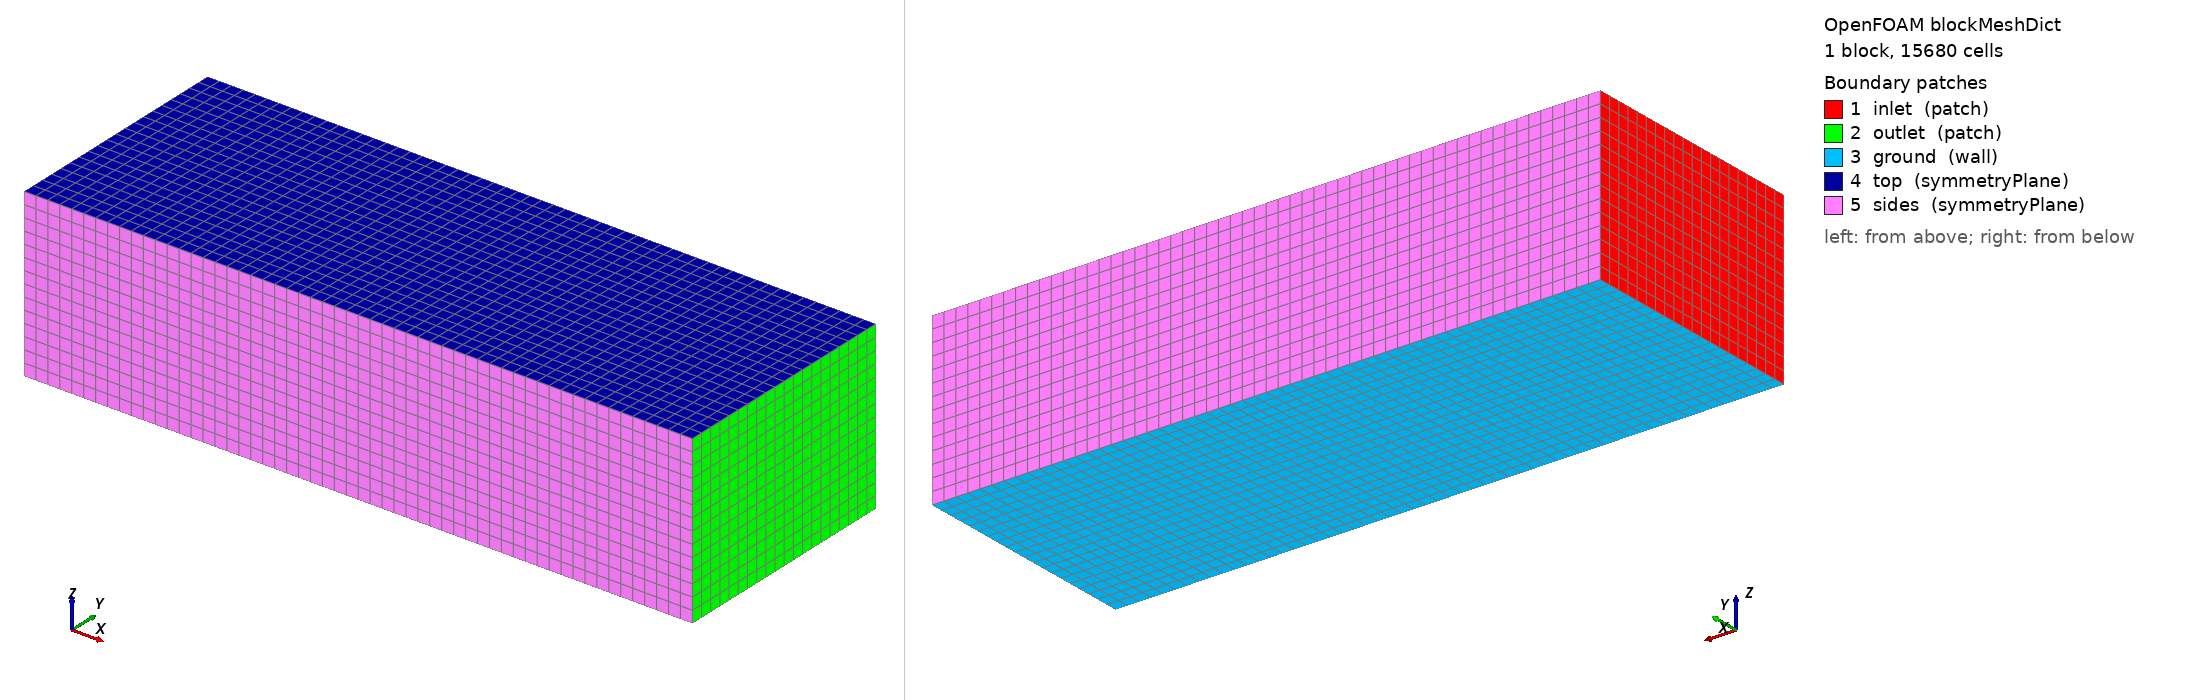

OpenFOAM case: the mesh blockMesh builds from blockMeshDict, 1 block(s), 15680 cells. Boundary patches (legend numbers): 1 inlet (patch), 2 outlet (patch), 3 ground (wall), 4 top (symmetryPlane), 5 sides (symmetryPlane). Left view from above one corner, right view from below the opposite corner. Boundary conditions: 5 field file(s) under 0/; 3 of 5 drawn patches have an entry in a shipped field file.

=== system/blockMeshDict ===
/*--------------------------------*- C++ -*----------------------------------*\
  AeroScan rider+bike case  (OpenFOAM ESI v2312+, openfoam.com)
\*---------------------------------------------------------------------------*/
FoamFile
{
    version     2.0;
    format      ascii;
    class       dictionary;
    object      blockMeshDict;
}
// * * * * * * * * * * * * * * * * * * * * * * * * * * * * * * * * * * * * //

// Domain [m]; rider faces -x, flow along +x. Bike spans x -0.74..0.92, z 0..1.37
xmin -4; xmax 10; ymin -2.5; ymax 2.5; zmin 0; zmax 3.5;
vertices
(
    ($xmin $ymin $zmin) ($xmax $ymin $zmin) ($xmax $ymax $zmin) ($xmin $ymax $zmin)
    ($xmin $ymin $zmax) ($xmax $ymin $zmax) ($xmax $ymax $zmax) ($xmin $ymax $zmax)
);
blocks ( hex (0 1 2 3 4 5 6 7) (56 20 14) simpleGrading (1 1 1) );   // 0.25 m base cells
boundary
(
    inlet   { type patch; faces ((0 4 7 3)); }
    outlet  { type patch; faces ((1 2 6 5)); }
    ground  { type wall;  faces ((0 3 2 1)); }
    top     { type symmetryPlane; faces ((4 5 6 7)); }
    sides   { type symmetryPlane; faces ((0 1 5 4) (3 7 6 2)); }
);


=== system/controlDict ===
/*--------------------------------*- C++ -*----------------------------------*\
  AeroScan rider+bike case  (OpenFOAM ESI v2312+, openfoam.com)
\*---------------------------------------------------------------------------*/
FoamFile
{
    version     2.0;
    format      ascii;
    class       dictionary;
    object      controlDict;
}
// * * * * * * * * * * * * * * * * * * * * * * * * * * * * * * * * * * * * //

application     simpleFoam;
startFrom       latestTime;
startTime       0;
stopAt          endTime;
endTime         2000;
deltaT          1;
writeControl    timeStep;
writeInterval   500;
purgeWrite      2;
writeFormat     binary;
writePrecision  8;
writeCompression off;
timeFormat      general;
timePrecision   6;
runTimeModifiable true;

// NOTE: Aref = 1  ->  the reported "Cd" IS CdA [m^2] directly.
// Projected frontal area of the model (for reference): 0.3614 m^2
forceDefaults
{
    type            forceCoeffs;
    libs            (forces);
    writeControl    timeStep;
    writeInterval   1;
    log             true;
    rho             rhoInf;
    rhoInf          1.20;
    CofR            (0 0 0);
    liftDir         (0 0 1);
    dragDir         (1 0 0);
    pitchAxis       (0 1 0);
    magUInf         12.5;
    lRef            1.0;
    Aref            1.0;
}

functions
{
    CdA_total  { $forceDefaults; patches (rider bike wheel_rear wheel_front); }
    CdA_rider  { $forceDefaults; patches (rider); }
    CdA_bike   { $forceDefaults; patches (bike); }
    CdA_wheels { $forceDefaults; patches (wheel_rear wheel_front); }
    yPlus      { type yPlus; libs (fieldFunctionObjects); writeControl writeTime; }
    wallShearStress { type wallShearStress; libs (fieldFunctionObjects); writeControl writeTime; }

    // Avbryt automatiskt när CdA har stabiliserats (glidande medel ändras < 0.2 %)
    stopWhenConverged
    {
        type            runTimeControl;
        libs            (utilityFunctionObjects);
        conditions
        {
            cdaStable
            {
                type            average;
                functionObject  CdA_total;
                fields          (Cd);
                tolerance       2e-3;
                window          150;
                windowType      approximate;
            }
        }
    }
}


=== 0/U ===
/*--------------------------------*- C++ -*----------------------------------*\
  AeroScan rider+bike case  (OpenFOAM ESI v2312+, openfoam.com)
\*---------------------------------------------------------------------------*/
FoamFile
{
    version     2.0;
    format      ascii;
    class       volVectorField;
    location    "0";
    object      U;
}
// * * * * * * * * * * * * * * * * * * * * * * * * * * * * * * * * * * * * //

#include "include/initialConditions"
dimensions      [0 1 -1 0 0 0 0];
internalField   uniform $Uinlet;
boundaryField
{
    #includeEtc "caseDicts/setConstraintTypes"
    inlet
    {
        type fixedValue; value uniform $Uinlet;
    }
    outlet
    {
        type inletOutlet; inletValue uniform (0 0 0); value uniform $Uinlet;
    }
    ground
    {
        type fixedValue; value uniform $Uinlet;   // moving ground
    }
    rider
    {
        type noSlip;
    }
    bike
    {
        type noSlip;
    }
    wheel_rear
    {
        type            rotatingWallVelocity;
        origin          (0.4000 0 0.3330);
        axis            (0 -1 0);
        omega           37.202;   // U/R_tyre, rolling without slip
        value           uniform (0 0 0);
    }
    wheel_front
    {
        type            rotatingWallVelocity;
        origin          (-0.5815 0 0.3330);
        axis            (0 -1 0);
        omega           37.202;   // U/R_tyre, rolling without slip
        value           uniform (0 0 0);
    }
}


=== 0/k ===
/*--------------------------------*- C++ -*----------------------------------*\
  AeroScan rider+bike case  (OpenFOAM ESI v2312+, openfoam.com)
\*---------------------------------------------------------------------------*/
FoamFile
{
    version     2.0;
    format      ascii;
    class       volScalarField;
    location    "0";
    object      k;
}
// * * * * * * * * * * * * * * * * * * * * * * * * * * * * * * * * * * * * //

Uinlet          (12.5 0 0);
dimensions      [0 2 -2 0 0 0 0];
internalField   uniform 0.02344;
boundaryField
{
    #includeEtc "caseDicts/setConstraintTypes"
    inlet
    {
        type fixedValue; value uniform 0.02344;
    }
    outlet
    {
        type inletOutlet; inletValue uniform 0.02344; value uniform 0.02344;
    }
    ground
    {
        type kqRWallFunction; value uniform 0.02344;
    }
    rider
    {
        type kqRWallFunction; value uniform 0.02344;
    }
    bike
    {
        type kqRWallFunction; value uniform 0.02344;
    }
    wheel_rear
    {
        type kqRWallFunction; value uniform 0.02344;
    }
    wheel_front
    {
        type kqRWallFunction; value uniform 0.02344;
    }
}


=== 0/nut ===
/*--------------------------------*- C++ -*----------------------------------*\
  AeroScan rider+bike case  (OpenFOAM ESI v2312+, openfoam.com)
\*---------------------------------------------------------------------------*/
FoamFile
{
    version     2.0;
    format      ascii;
    class       volScalarField;
    location    "0";
    object      nut;
}
// * * * * * * * * * * * * * * * * * * * * * * * * * * * * * * * * * * * * //

Uinlet          (12.5 0 0);
dimensions      [0 2 -1 0 0 0 0];
internalField   uniform 0;
boundaryField
{
    #includeEtc "caseDicts/setConstraintTypes"
    inlet
    {
        type calculated; value uniform 0;
    }
    outlet
    {
        type calculated; value uniform 0;
    }
    ground
    {
        type nutUSpaldingWallFunction; value uniform 0;
    }
    rider
    {
        type nutUSpaldingWallFunction; value uniform 0;
    }
    bike
    {
        type nutUSpaldingWallFunction; value uniform 0;
    }
    wheel_rear
    {
        type nutUSpaldingWallFunction; value uniform 0;
    }
    wheel_front
    {
        type nutUSpaldingWallFunction; value uniform 0;
    }
}


=== 0/omega ===
/*--------------------------------*- C++ -*----------------------------------*\
  AeroScan rider+bike case  (OpenFOAM ESI v2312+, openfoam.com)
\*---------------------------------------------------------------------------*/
FoamFile
{
    version     2.0;
    format      ascii;
    class       volScalarField;
    location    "0";
    object      omega;
}
// * * * * * * * * * * * * * * * * * * * * * * * * * * * * * * * * * * * * //

Uinlet          (12.5 0 0);
dimensions      [0 0 -1 0 0 0 0];
internalField   uniform 2.7951;
boundaryField
{
    #includeEtc "caseDicts/setConstraintTypes"
    inlet
    {
        type fixedValue; value uniform 2.7951;
    }
    outlet
    {
        type inletOutlet; inletValue uniform 2.7951; value uniform 2.7951;
    }
    ground
    {
        type omegaWallFunction; value uniform 2.7951;
    }
    rider
    {
        type omegaWallFunction; value uniform 2.7951;
    }
    bike
    {
        type omegaWallFunction; value uniform 2.7951;
    }
    wheel_rear
    {
        type omegaWallFunction; value uniform 2.7951;
    }
    wheel_front
    {
        type omegaWallFunction; value uniform 2.7951;
    }
}


=== 0/p ===
/*--------------------------------*- C++ -*----------------------------------*\
  AeroScan rider+bike case  (OpenFOAM ESI v2312+, openfoam.com)
\*---------------------------------------------------------------------------*/
FoamFile
{
    version     2.0;
    format      ascii;
    class       volScalarField;
    location    "0";
    object      p;
}
// * * * * * * * * * * * * * * * * * * * * * * * * * * * * * * * * * * * * //

Uinlet          (12.5 0 0);
dimensions      [0 2 -2 0 0 0 0];
internalField   uniform 0;
boundaryField
{
    #includeEtc "caseDicts/setConstraintTypes"
    inlet
    {
        type zeroGradient;
    }
    outlet
    {
        type fixedValue; value uniform 0;
    }
    ground
    {
        type zeroGradient;
    }
    rider
    {
        type zeroGradient;
    }
    bike
    {
        type zeroGradient;
    }
    wheel_rear
    {
        type zeroGradient;
    }
    wheel_front
    {
        type zeroGradient;
    }
}
